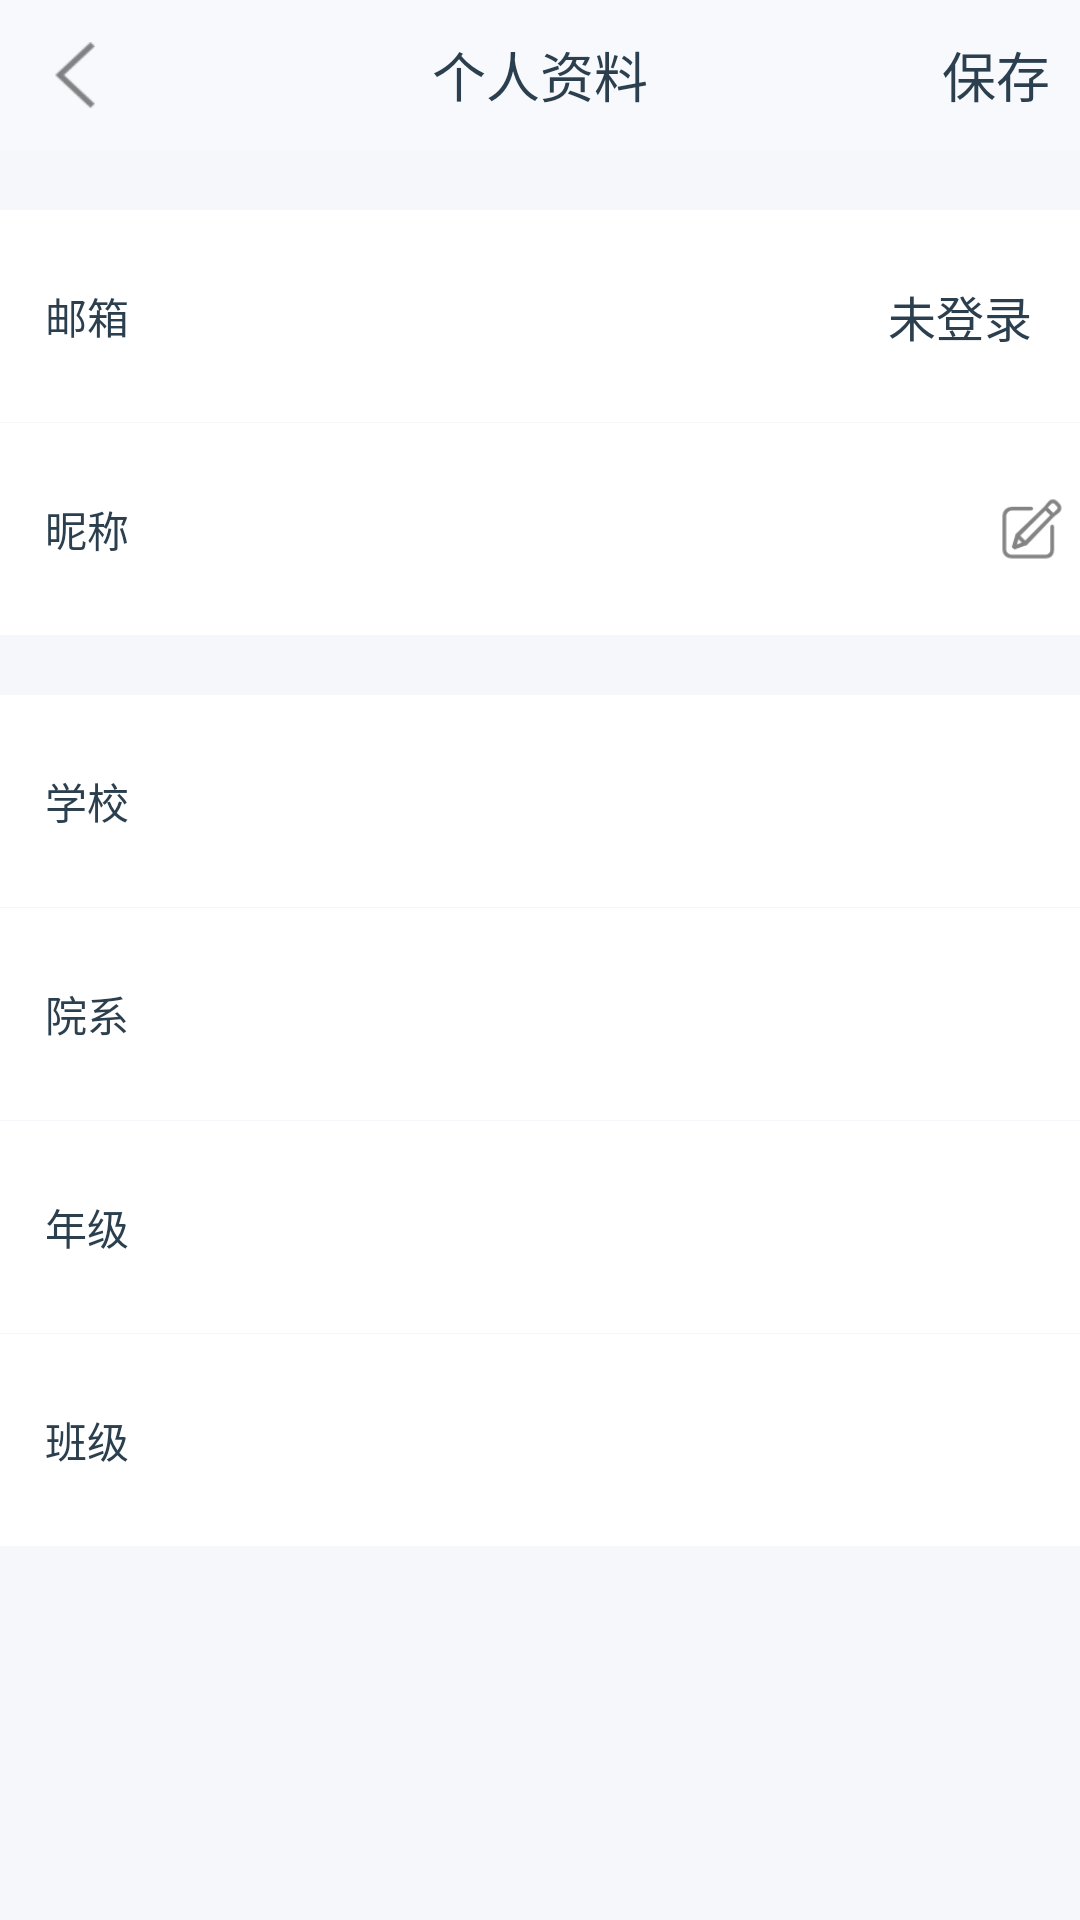

Write the Android layout XML for this screen, with the resource values it uses.
<!-- AndroidManifest.xml: activity theme android:Theme.NoTitleBar -->
<!-- res/layout/activity_profile.xml -->
<?xml version="1.0" encoding="utf-8"?>

<RelativeLayout xmlns:android="http://schemas.android.com/apk/res/android"
    android:id="@+id/profile_layout"
    android:layout_width="match_parent"
    android:layout_height="match_parent"
    android:background="@color/default_bg_color" >

    <EditText
        android:layout_width="0dp"
        android:layout_height="0dp" />

    <RelativeLayout
        android:id="@+id/profile_action_menu"
        android:layout_width="fill_parent"
        android:layout_height="@dimen/default_action_bar_height"
        android:background="@color/default_action_bar_bg_color"
        android:orientation="horizontal" >

        <ImageButton
            android:id="@+id/profile_close"
            android:layout_width="@dimen/default_action_bar_btn_height_width"
            android:layout_height="@dimen/default_action_bar_btn_height_width"
            android:layout_centerVertical="true"
            android:layout_marginTop="1dp"
            android:background="@null"
            android:scaleType="centerInside"
            android:src="@drawable/back" />

        <TextView
            android:layout_width="wrap_content"
            android:layout_height="wrap_content"
            android:layout_centerInParent="true"
            android:text="个人资料"
            android:textColor="@color/default_font_color_2"
            android:textSize="@dimen/default_action_bar_font_size" />

        <Button
            android:id="@+id/profile_save"
            android:layout_width="wrap_content"
            android:layout_height="wrap_content"
            android:layout_alignParentRight="true"
            android:layout_centerVertical="true"
            android:layout_marginRight="10dp"
            android:layout_marginTop="1dp"
            android:background="#00ffffff"
            android:text="保存"
            android:textColor="@color/default_font_color_2"
            android:textSize="@dimen/default_action_bar_font_size" />
    </RelativeLayout>

    <View
        android:layout_width="match_parent"
        android:layout_height="1px"
        android:layout_marginLeft="13dp" />

    <ScrollView
        android:layout_width="fill_parent"
        android:layout_height="wrap_content"
        android:layout_below="@id/profile_action_menu" >

        <TableLayout
            android:layout_width="fill_parent"
            android:layout_height="wrap_content"
            android:layout_marginTop="10dp"
            android:orientation="vertical" >

            <RelativeLayout
                android:layout_width="match_parent"
                android:layout_height="wrap_content"
                android:layout_marginTop="10dp"
                android:background="@color/white"
                android:paddingBottom="10dp"
                android:paddingTop="10dp" >

                <TextView
                    android:layout_width="wrap_content"
                    android:layout_height="wrap_content"
                    android:layout_centerVertical="true"
                    android:layout_margin="15dp"
                    android:text="邮箱"
                    android:textColor="@color/default_font_color_2" />

                <TextView
                    android:id="@+id/profile_mail"
                    android:layout_width="wrap_content"
                    android:layout_height="wrap_content"
                    android:layout_alignParentRight="true"
                    android:layout_centerVertical="true"
                    android:layout_marginRight="16dp"
                    android:text="@string/not_logged_in"
                    android:textColor="@color/default_font_color_2"
                    android:textSize="@dimen/default_content_font_size_16" />
            </RelativeLayout>

            <View
                android:layout_width="match_parent"
                android:layout_height="1px"
                android:layout_marginLeft="13dp" />

            <RelativeLayout
                android:id="@+id/profile_nick_layout"
                android:layout_width="match_parent"
                android:layout_height="wrap_content"
                android:background="@drawable/personal_item_bg"
                android:paddingBottom="10dp"
                android:paddingTop="10dp" >

                <TextView
                    android:id="@+id/profile_nick_tv"
                    android:layout_width="wrap_content"
                    android:layout_height="wrap_content"
                    android:layout_alignParentLeft="true"
                    android:layout_centerVertical="true"
                    android:layout_margin="15dp"
                    android:text="昵称"
                    android:textColor="@color/default_font_color_2" />

                <EditText
                    android:id="@+id/profile_nick"
                    android:layout_width="match_parent"
                    android:layout_height="wrap_content"
                    android:layout_alignParentRight="true"
                    android:layout_centerVertical="true"
                    android:layout_toRightOf="@id/profile_nick_tv"
                    android:background="@null"
                    android:drawableRight="@drawable/comment_write"
                    android:ellipsize="start"
                    android:gravity="right"
                    android:singleLine="true"
                    android:textAlignment="viewEnd"
                    android:textColor="@color/default_font_color_2"
                    android:textSize="@dimen/default_content_font_size_16" />
            </RelativeLayout>

            <RelativeLayout
                android:id="@+id/profile_school_layout"
                android:layout_width="match_parent"
                android:layout_height="wrap_content"
                android:layout_marginTop="20dp"
                android:background="@drawable/personal_item_bg"
                android:paddingBottom="10dp"
                android:paddingTop="10dp" >

                <TextView
                    android:layout_width="wrap_content"
                    android:layout_height="wrap_content"
                    android:layout_centerVertical="true"
                    android:layout_margin="15dp"
                    android:layout_marginLeft="25dp"
                    android:text="学校"
                    android:textColor="@color/default_font_color_2" />

                <TextView
                    android:id="@+id/profile_school"
                    android:layout_width="wrap_content"
                    android:layout_height="wrap_content"
                    android:layout_alignParentRight="true"
                    android:layout_centerVertical="true"
                    android:layout_marginRight="38dp"
                    android:ellipsize="end"
                    android:textColor="@color/default_font_color_2" />
            </RelativeLayout>

            <View
                android:layout_width="match_parent"
                android:layout_height="1px"
                android:layout_marginLeft="13dp" />

            <RelativeLayout
                android:id="@+id/profile_college_layout"
                android:layout_width="match_parent"
                android:layout_height="wrap_content"
                android:background="@drawable/personal_item_bg"
                android:paddingBottom="10dp"
                android:paddingTop="10dp" >

                <TextView
                    android:layout_width="wrap_content"
                    android:layout_height="wrap_content"
                    android:layout_centerVertical="true"
                    android:layout_margin="15dp"
                    android:layout_marginLeft="25dp"
                    android:text="院系"
                    android:textColor="@color/default_font_color_2" />

                <TextView
                    android:id="@+id/profile_college"
                    android:layout_width="wrap_content"
                    android:layout_height="wrap_content"
                    android:layout_alignParentRight="true"
                    android:layout_centerVertical="true"
                    android:layout_marginRight="38dp"
                    android:ellipsize="end"
                    android:textColor="@color/default_font_color_2" />
            </RelativeLayout>

            <View
                android:layout_width="match_parent"
                android:layout_height="1px"
                android:layout_marginLeft="13dp" />

            <RelativeLayout
                android:id="@+id/profile_grade_layout"
                android:layout_width="match_parent"
                android:layout_height="wrap_content"
                android:background="@drawable/personal_item_bg"
                android:paddingBottom="10dp"
                android:paddingTop="10dp" >

                <TextView
                    android:layout_width="wrap_content"
                    android:layout_height="wrap_content"
                    android:layout_centerVertical="true"
                    android:layout_margin="15dp"
                    android:layout_marginLeft="25dp"
                    android:text="年级"
                    android:textColor="@color/default_font_color_2" />

                <TextView
                    android:id="@+id/profile_grade"
                    android:layout_width="wrap_content"
                    android:layout_height="wrap_content"
                    android:layout_alignParentRight="true"
                    android:layout_centerVertical="true"
                    android:layout_marginRight="38dp"
                    android:ellipsize="end"
                    android:textColor="@color/default_font_color_2" />
            </RelativeLayout>

            <View
                android:layout_width="match_parent"
                android:layout_height="1px"
                android:layout_marginLeft="13dp" />

            <RelativeLayout
                android:id="@+id/profile_classes_layout"
                android:layout_width="match_parent"
                android:layout_height="wrap_content"
                android:background="@drawable/personal_item_bg"
                android:paddingBottom="10dp"
                android:paddingTop="10dp" >

                <TextView
                    android:layout_width="wrap_content"
                    android:layout_height="wrap_content"
                    android:layout_centerVertical="true"
                    android:layout_margin="15dp"
                    android:layout_marginLeft="25dp"
                    android:text="班级"
                    android:textColor="@color/default_font_color_2" />

                <TextView
                    android:id="@+id/profile_classes"
                    android:layout_width="wrap_content"
                    android:layout_height="wrap_content"
                    android:layout_alignParentRight="true"
                    android:layout_centerVertical="true"
                    android:layout_marginRight="38dp"
                    android:ellipsize="end"
                    android:textColor="@color/default_font_color_2" />
            </RelativeLayout>
        </TableLayout>
    </ScrollView>

</RelativeLayout>
<!-- resources referenced by this layout -->
<resources>
  <color name="default_action_bar_bg_color">#F7F9FC</color>
  <color name="default_bg_color">#F5F7FA</color>
  <color name="default_font_color_2">#2B3F4E</color>
  <color name="white">#FFFFFF</color>
  <dimen name="default_action_bar_btn_height_width">50dp</dimen>
  <dimen name="default_action_bar_font_size">18sp</dimen>
  <dimen name="default_action_bar_height">50dp</dimen>
  <dimen name="default_content_font_size_16">16sp</dimen>
  <!-- drawable back: png bitmap (drawable-hdpi, 1021 bytes) -->
  <!-- drawable comment_write: png bitmap (drawable-hdpi, 1369 bytes) -->
  <!-- drawable personal_item_bg (drawable) -->
  <?xml version="1.0" encoding="utf-8"?>
  <selector xmlns:android="http://schemas.android.com/apk/res/android">
  
      
  
      <item android:drawable="@color/personal_item_selected" android:state_enabled="true" android:state_pressed="true"/>
  
      
  
      <item android:drawable="@color/personal_item_selected" android:state_enabled="true" android:state_focused="true"/>
  
      
  
      <item android:drawable="@color/white" android:state_enabled="true"/>
  
  </selector>
  <string name="not_logged_in">未登录</string>
  <color name="personal_item_selected">#e7e7e7</color>
</resources>
